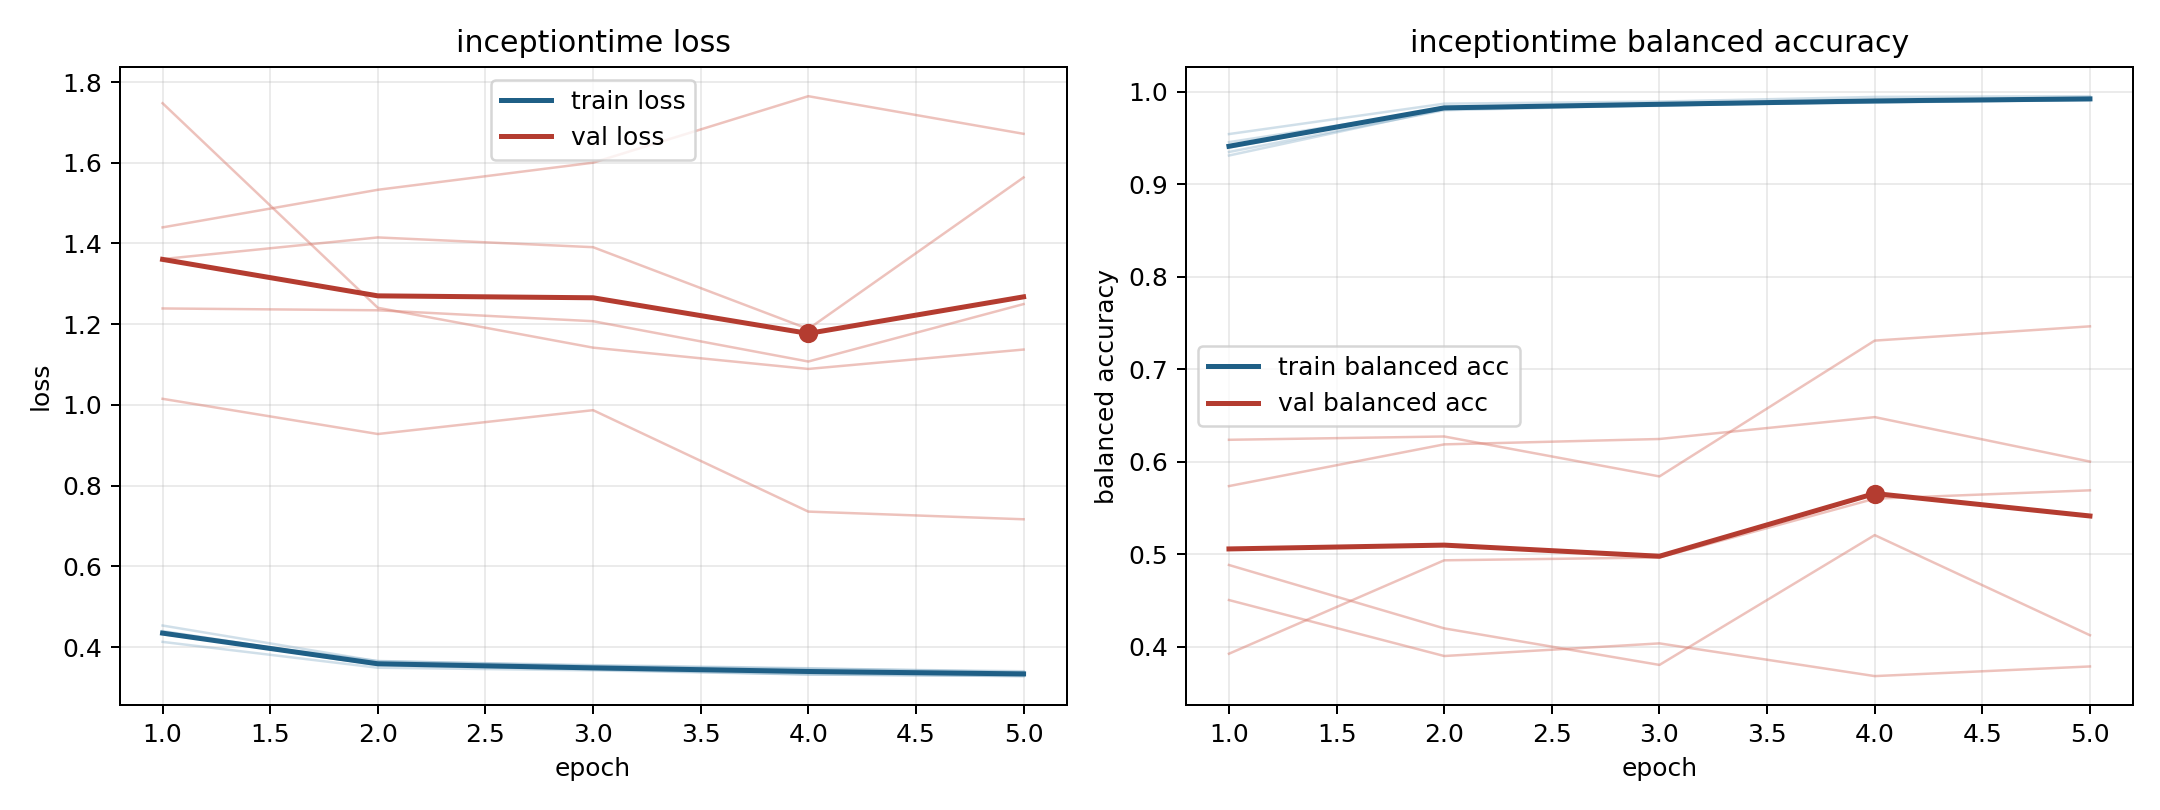

Data behind this chart, as committed beside it:
model, fold, epoch, train_loss, train_balanced_accuracy, val_loss, val_balanced_accuracy
inceptiontime, 1, 1, 0.4128, 0.9541, 1.44, 0.4504
inceptiontime, 1, 2, 0.3487, 0.987, 1.533, 0.3899
inceptiontime, 1, 3, 0.3422, 0.9892, 1.6, 0.4035
inceptiontime, 1, 4, 0.3321, 0.9943, 1.765, 0.3682
inceptiontime, 1, 5, 0.328, 0.9951, 1.672, 0.3786
inceptiontime, 2, 1, 0.4396, 0.9347, 1.239, 0.5736
inceptiontime, 2, 2, 0.3584, 0.9799, 1.234, 0.6187
inceptiontime, 2, 3, 0.3464, 0.9853, 1.207, 0.6245
inceptiontime, 2, 4, 0.3392, 0.9882, 1.107, 0.6481
inceptiontime, 2, 5, 0.3333, 0.9911, 1.25, 0.6
inceptiontime, 3, 1, 0.4317, 0.9454, 1.748, 0.3923
inceptiontime, 3, 2, 0.3655, 0.9811, 1.241, 0.4933
inceptiontime, 3, 3, 0.3533, 0.9857, 1.142, 0.4964
inceptiontime, 3, 4, 0.3462, 0.9888, 1.089, 0.56
inceptiontime, 3, 5, 0.3401, 0.9906, 1.137, 0.569
inceptiontime, 4, 1, 0.4533, 0.9309, 1.015, 0.6236
inceptiontime, 4, 2, 0.3647, 0.981, 0.9278, 0.6272
inceptiontime, 4, 3, 0.3552, 0.9867, 0.9869, 0.584
inceptiontime, 4, 4, 0.3475, 0.9881, 0.7356, 0.7308
inceptiontime, 4, 5, 0.3378, 0.9924, 0.7166, 0.7463
inceptiontime, 5, 1, 0.4349, 0.9394, 1.361, 0.4883
inceptiontime, 5, 2, 0.3551, 0.9833, 1.415, 0.4198
inceptiontime, 5, 3, 0.3447, 0.9847, 1.391, 0.3802
inceptiontime, 5, 4, 0.332, 0.9904, 1.188, 0.5206
inceptiontime, 5, 5, 0.3281, 0.9916, 1.564, 0.4123
